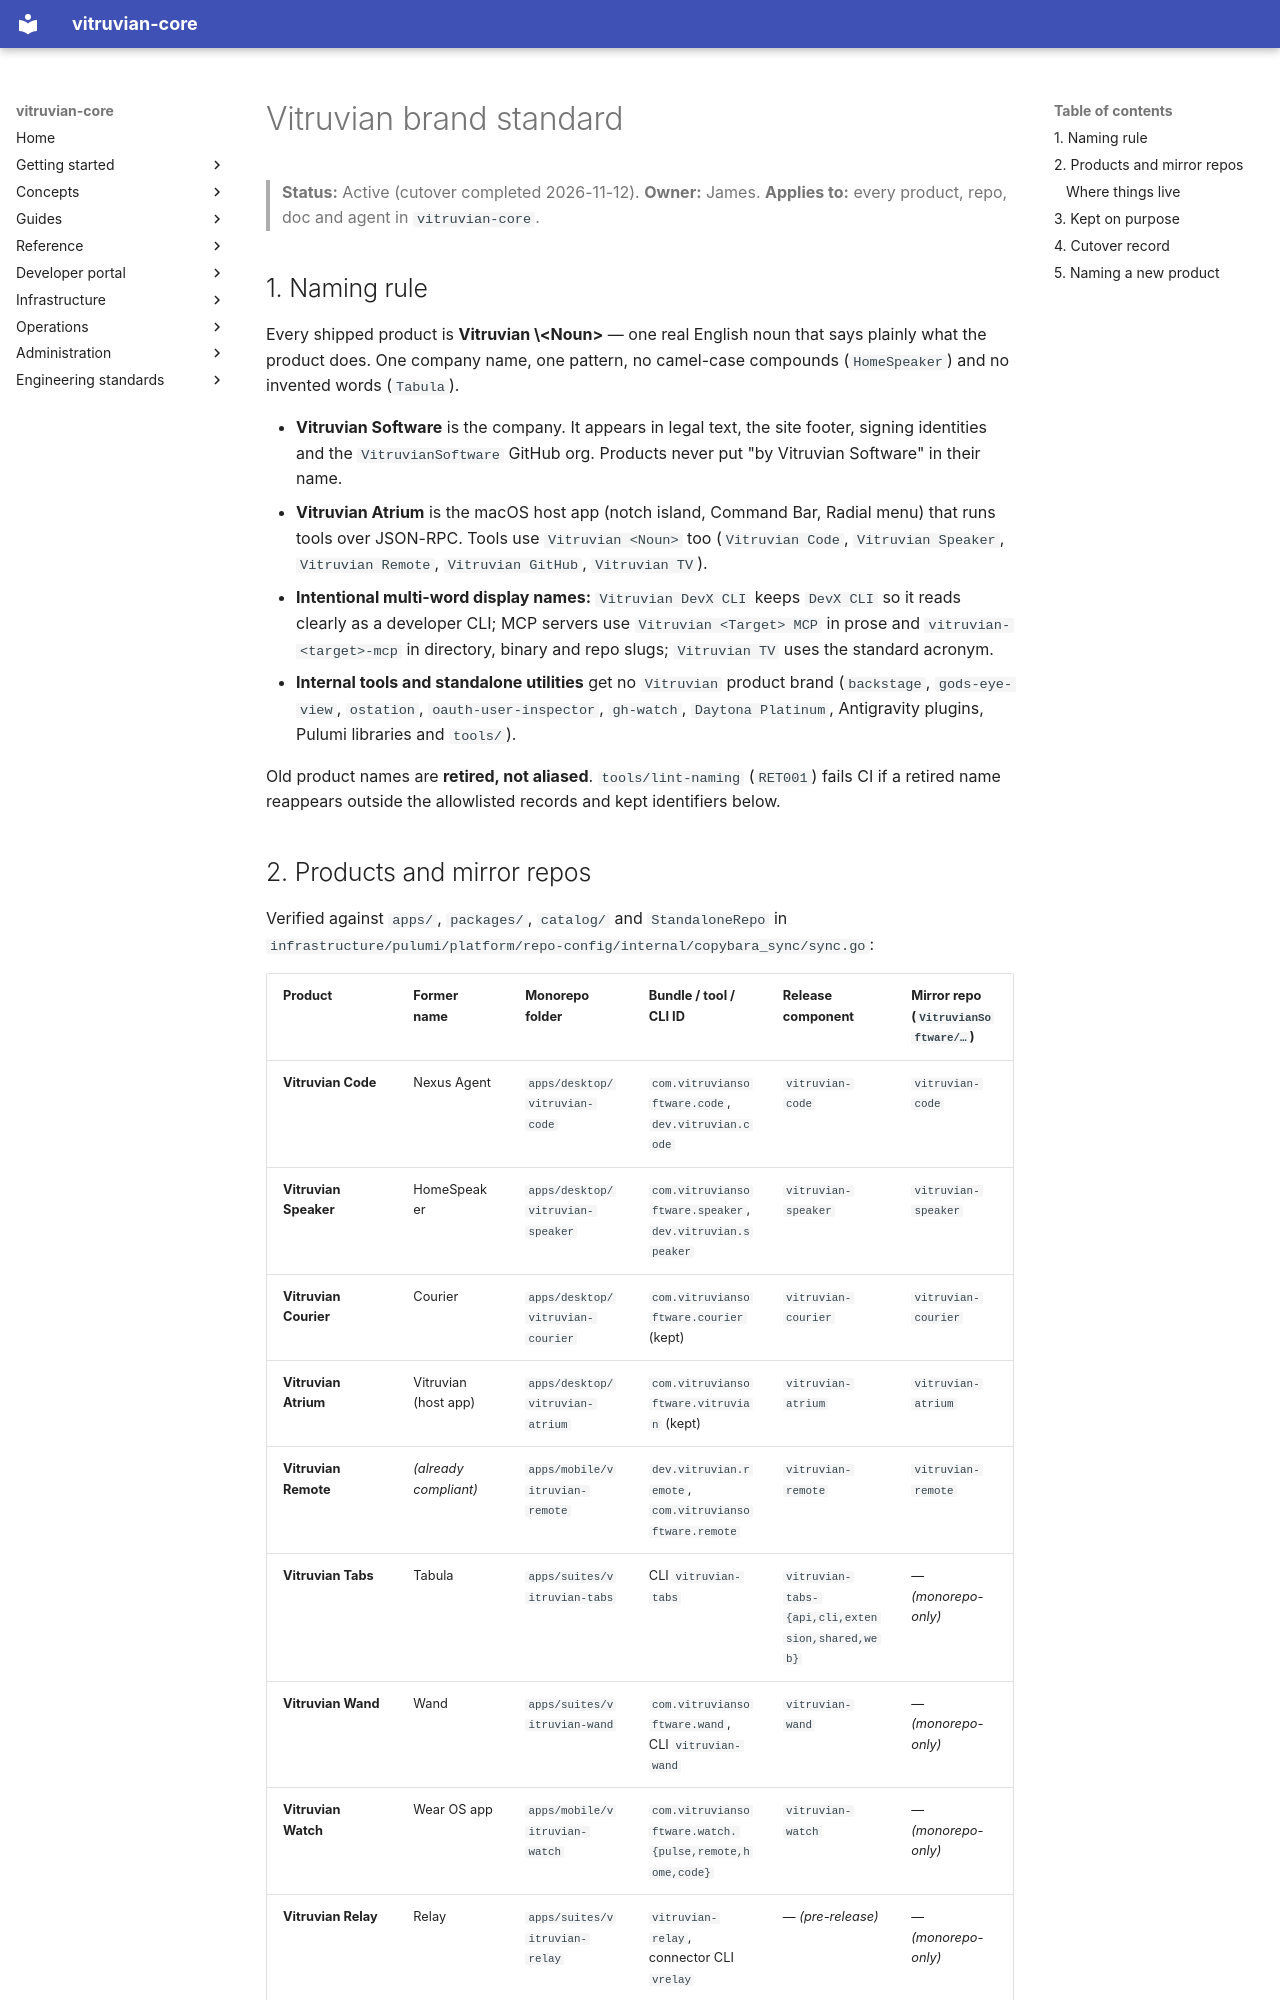

repository: VitruvianSoftware/vitruvian-core · page: standards/brand/index.html · generator: mkdocs

# Vitruvian brand standard

> **Status:** Active (cutover completed 2026-11-12).
> **Owner:** James. **Applies to:** every product, repo, doc and agent in `vitruvian-core`.

## 1. Naming rule

Every shipped product is **Vitruvian \<Noun\>** — one real English noun that says plainly
what the product does. One company name, one pattern, no camel-case compounds
(`HomeSpeaker`) and no invented words (`Tabula`).

- **Vitruvian Software** is the company. It appears in legal text, the site footer,
  signing identities and the `VitruvianSoftware` GitHub org. Products never put
  "by Vitruvian Software" in their name.
- **Vitruvian Atrium** is the macOS host app (notch island, Command Bar, Radial menu)
  that runs tools over JSON-RPC. Tools use `Vitruvian <Noun>` too (`Vitruvian Code`,
  `Vitruvian Speaker`, `Vitruvian Remote`, `Vitruvian GitHub`, `Vitruvian TV`).
- **Intentional multi-word display names:** `Vitruvian DevX CLI` keeps `DevX CLI` so it
  reads clearly as a developer CLI; MCP servers use `Vitruvian <Target> MCP` in prose and
  `vitruvian-<target>-mcp` in directory, binary and repo slugs; `Vitruvian TV` uses the
  standard acronym.
- **Internal tools and standalone utilities** get no `Vitruvian` product brand (`backstage`,
  `gods-eye-view`, `ostation`, `oauth-user-inspector`, `gh-watch`, `Daytona Platinum`,
  Antigravity plugins, Pulumi libraries and `tools/`).

Old product names are **retired, not aliased**. `tools/lint-naming` (`RET001`) fails CI if
a retired name reappears outside the allowlisted records and kept identifiers below.
